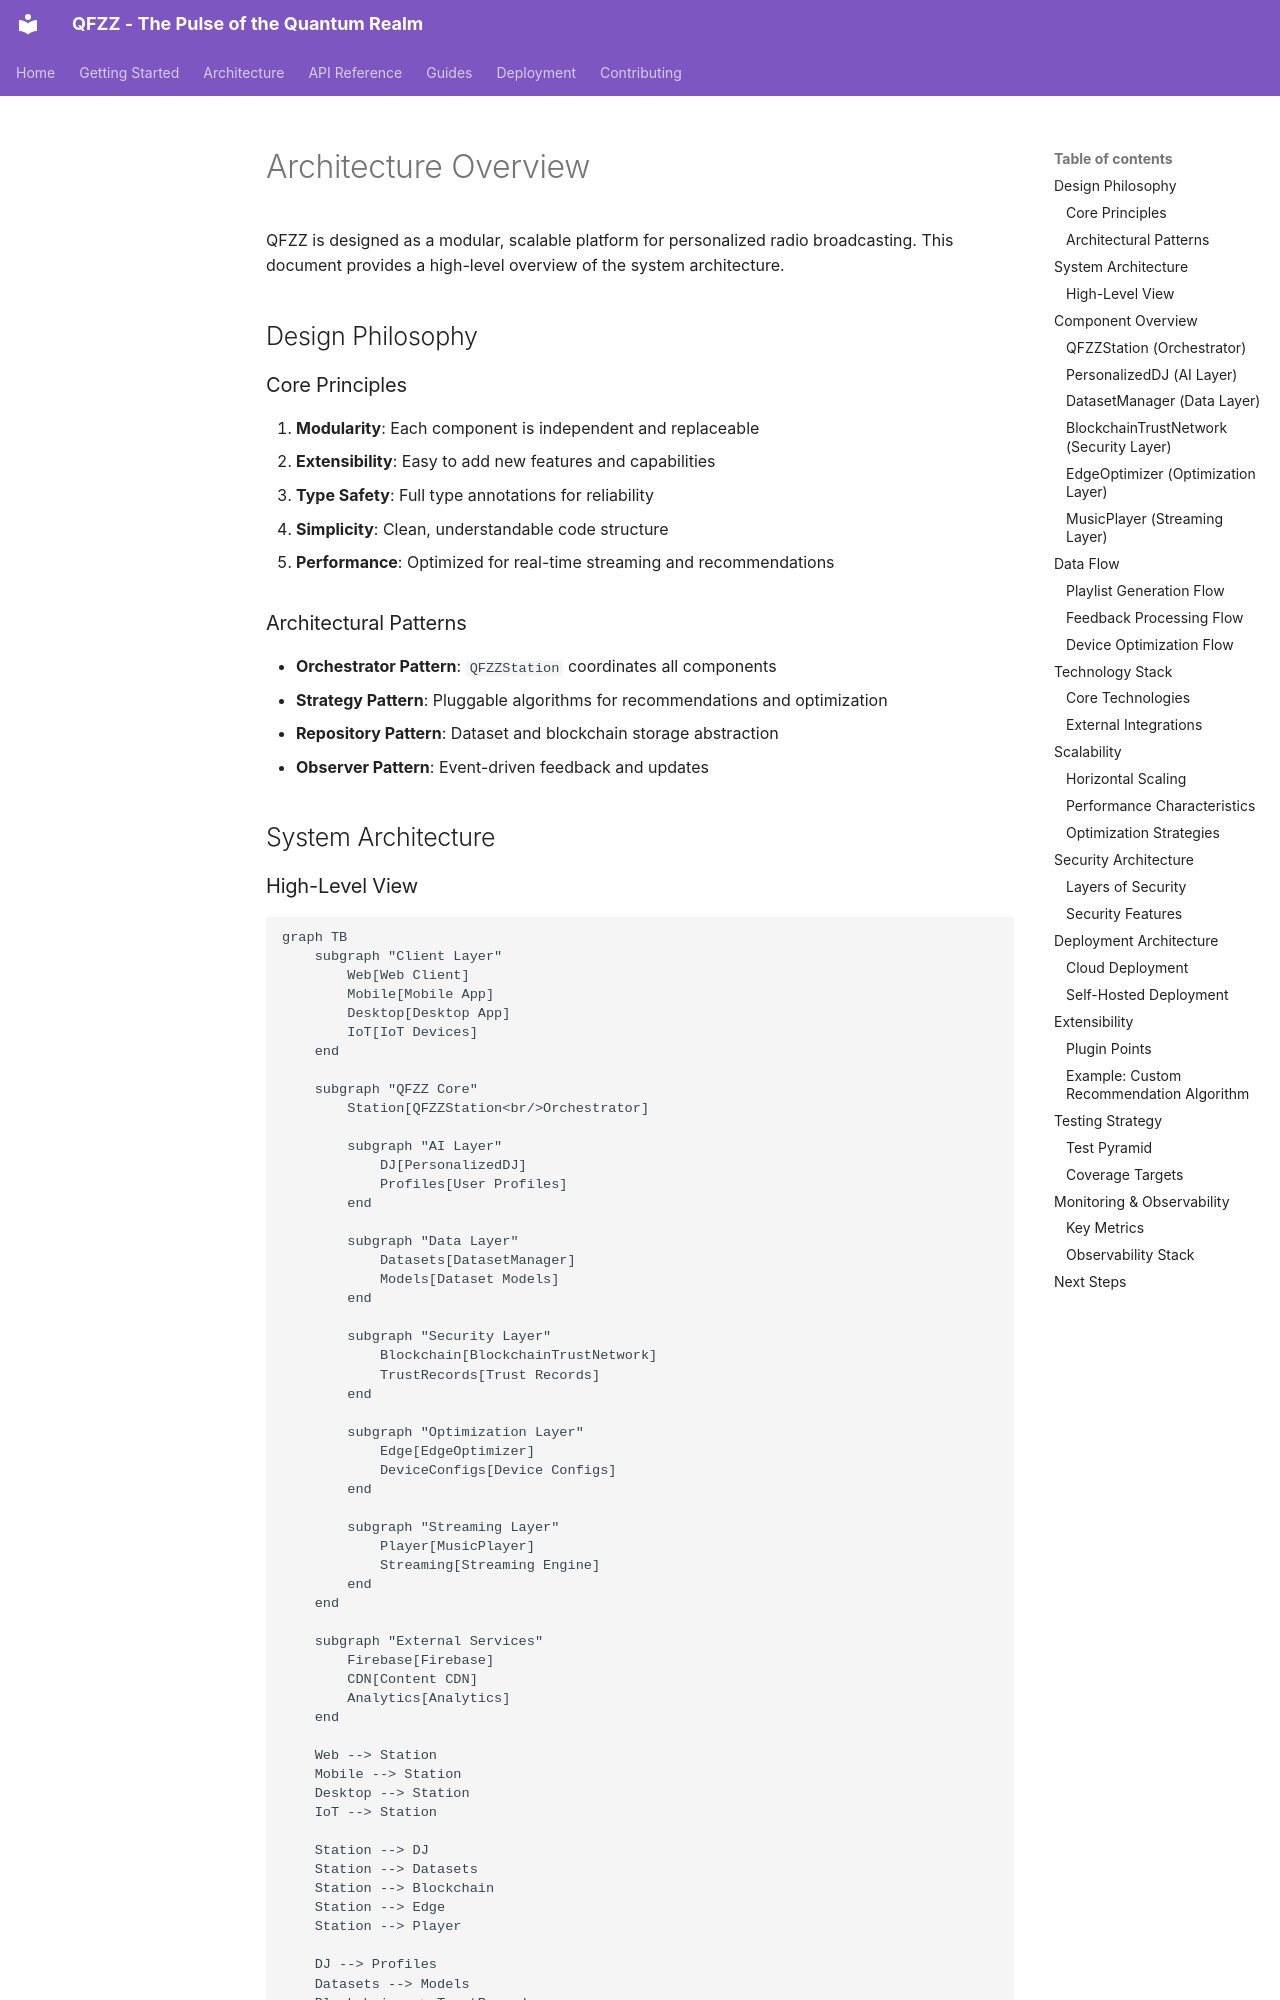

repository: fuzzywigg/QFZZ · page: architecture/overview/index.html · generator: mkdocs

# Architecture Overview

QFZZ is designed as a modular, scalable platform for personalized radio broadcasting. This document provides a high-level overview of the system architecture.

## Design Philosophy

### Core Principles

1. **Modularity**: Each component is independent and replaceable
2. **Extensibility**: Easy to add new features and capabilities
3. **Type Safety**: Full type annotations for reliability
4. **Simplicity**: Clean, understandable code structure
5. **Performance**: Optimized for real-time streaming and recommendations

### Architectural Patterns

- **Orchestrator Pattern**: `QFZZStation` coordinates all components
- **Strategy Pattern**: Pluggable algorithms for recommendations and optimization
- **Repository Pattern**: Dataset and blockchain storage abstraction
- **Observer Pattern**: Event-driven feedback and updates

## System Architecture
